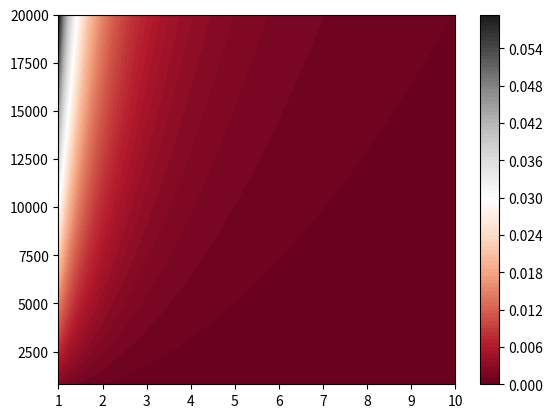

This chart was generated by the following Python code:
#!/usr/bin/env python
import matplotlib.pyplot as plt
from matplotlib import cm
import numpy as np

class color:
    """ class allowing easy access to terminal output coloring"""
    PURPLE = '\033[95m'
    CYAN = '\033[96m'
    DARKCYAN = '\033[36m'
    BLUE = '\033[94m'
    GREEN = '\033[92m'
    YELLOW = '\033[93m'
    RED = '\033[91m'
    BOLD = '\033[1m'
    UNDERLINE = '\033[4m'
    END = '\033[0m'

def main():
    S = 0.2       # Strouhal number (constant)
    rho = 1.225     # air density [kg/m^3]
    mu = 1.81e-5    # dynamic viscosity [Pa*s]
    
    # St = f * D / U
    # Re = rho * U * L / mu
    # where D = L (tower diameter and characteristic length, respectively)

    L = np.linspace(1, 10, 100)
    R = np.linspace(800, 20000, 100)

    L, R = np.meshgrid(L, R)
    U = R * mu / (rho * L)
    F = S * U / L

    #fig, ax = plt.subplots(subplot_kw={"projection": "3d"})
    #surf = ax.plot_surface(L, R, F, cmap=cm.coolwarm, linewidth=0, antialiased=False)

    plt.contourf(L, R, F, 100, cmap='RdGy')
    plt.colorbar()

    #ax.set_xlabel('L [m]')
    #ax.set_ylabel('Re [-]')

    #fig.colorbar(surf, shrink=0.5, aspect=5)

    plt.show()


if __name__ == '__main__':
    main()